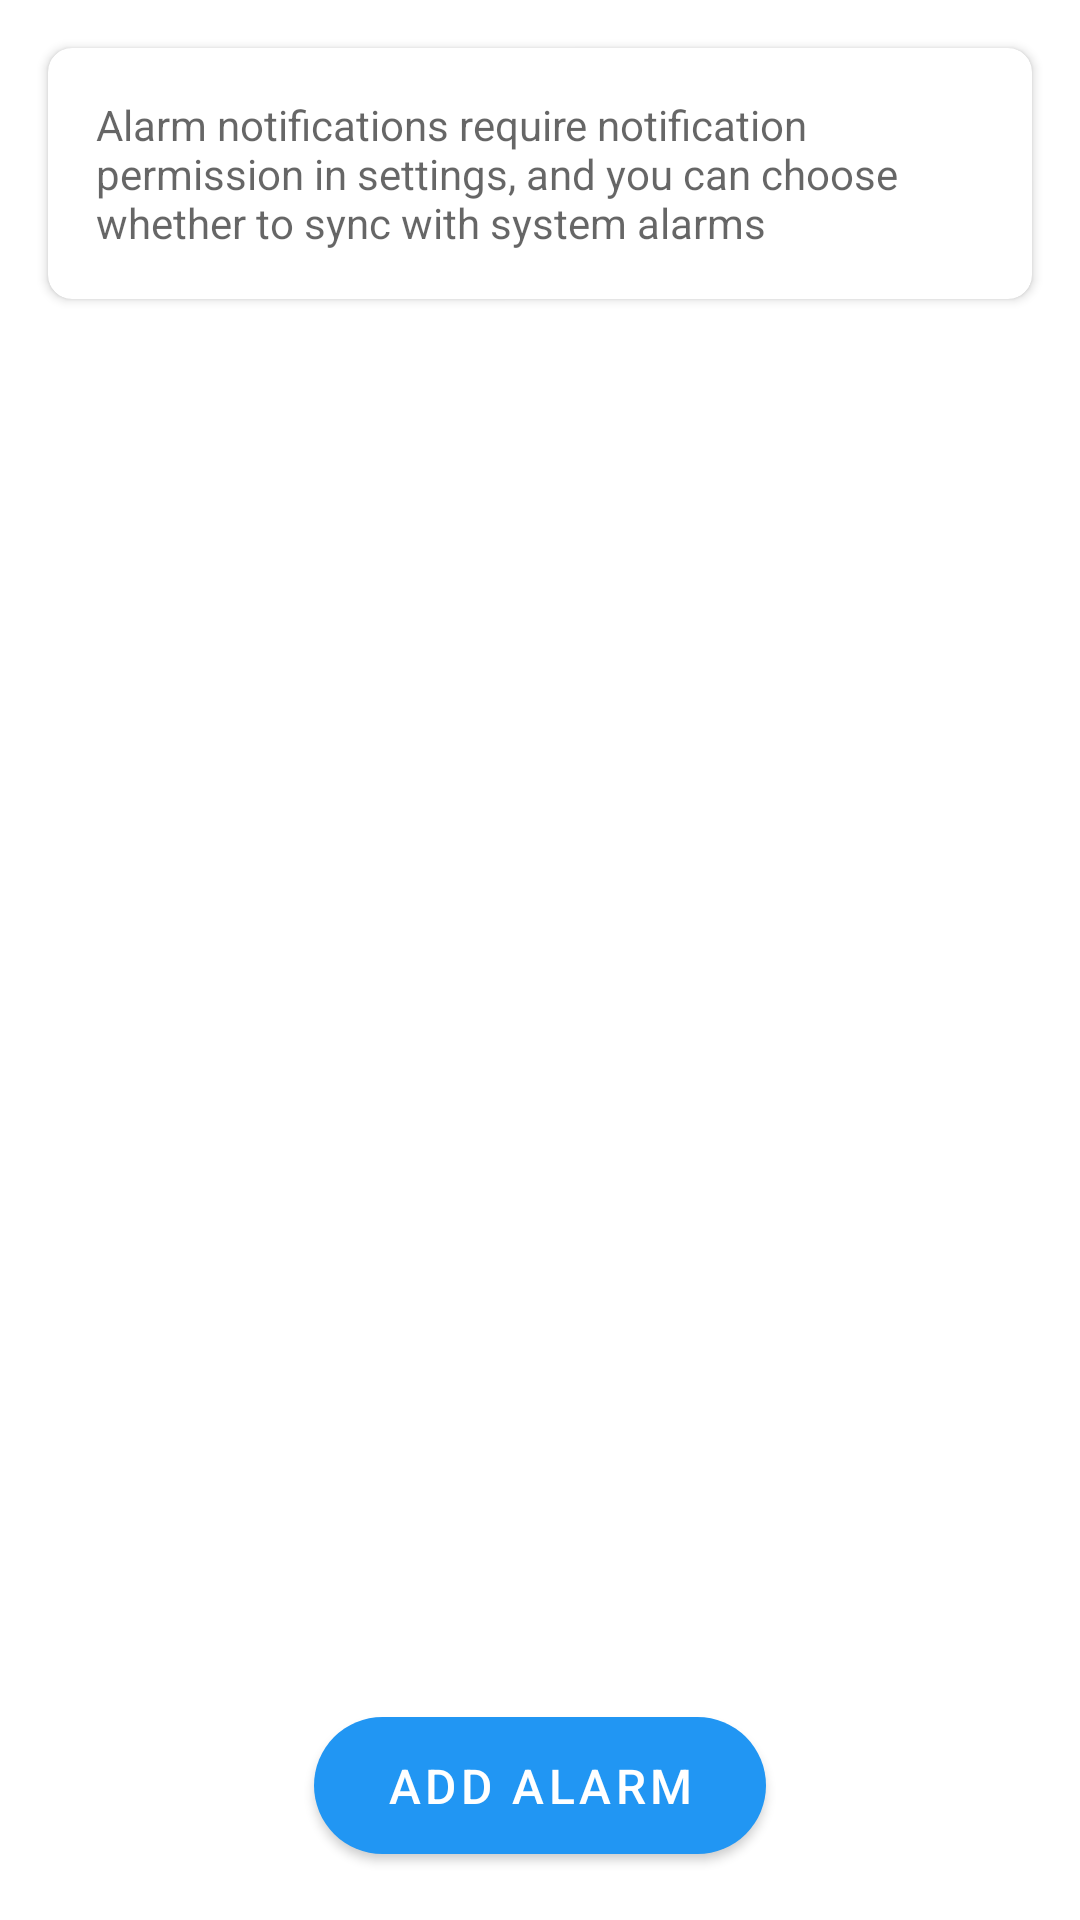

This screen was rendered from an Android layout file. Write that file and the resources it references.
<!-- AndroidManifest.xml: application theme Theme.App -->
<!-- res/layout/fragment_alarm.xml -->
<?xml version="1.0" encoding="utf-8"?>
<androidx.coordinatorlayout.widget.CoordinatorLayout
    xmlns:android="http://schemas.android.com/apk/res/android"
    xmlns:app="http://schemas.android.com/apk/res-auto"
    android:layout_width="match_parent"
    android:layout_height="match_parent">

    <androidx.constraintlayout.widget.ConstraintLayout
        android:layout_width="match_parent"
        android:layout_height="match_parent">

        <com.google.android.material.card.MaterialCardView
            android:id="@+id/tip_card"
            android:layout_width="match_parent"
            android:layout_height="wrap_content"
            android:layout_margin="16dp"
            app:cardElevation="2dp"
            app:cardCornerRadius="8dp"
            app:layout_constraintTop_toTopOf="parent">

            <TextView
                android:id="@+id/tip_text"
                android:layout_width="match_parent"
                android:layout_height="wrap_content"
                android:padding="16dp"
                android:text="@string/alarm_notification_tip"
                android:textSize="14sp"
                android:textColor="?android:textColorSecondary"/>

        </com.google.android.material.card.MaterialCardView>

        <androidx.recyclerview.widget.RecyclerView
            android:id="@+id/alarm_list"
            android:layout_width="match_parent"
            android:layout_height="0dp"
            android:clipToPadding="false"
            android:paddingBottom="88dp"
            app:layout_constraintTop_toBottomOf="@id/tip_card"
            app:layout_constraintBottom_toBottomOf="parent"/>

        <TextView
            android:id="@+id/empty_view"
            android:layout_width="wrap_content"
            android:layout_height="wrap_content"
            android:text="@string/no_alarms"
            android:textSize="16sp"
            android:visibility="gone"
            app:layout_constraintTop_toTopOf="parent"
            app:layout_constraintBottom_toBottomOf="parent"
            app:layout_constraintStart_toStartOf="parent"
            app:layout_constraintEnd_toEndOf="parent"/>

    </androidx.constraintlayout.widget.ConstraintLayout>

    <com.google.android.material.button.MaterialButton
        android:id="@+id/fab_add_alarm"
        android:layout_width="wrap_content"
        android:layout_height="wrap_content"
        android:layout_gravity="bottom|center"
        android:layout_margin="16dp"
        android:paddingHorizontal="24dp"
        android:paddingVertical="12dp"
        android:text="@string/add_alarm"
        android:textSize="16sp"
        app:icon="@drawable/ic_add"
        app:iconGravity="textStart"
        app:cornerRadius="24dp"
        app:elevation="6dp"
        app:backgroundTint="@color/night_shift_color" />

</androidx.coordinatorlayout.widget.CoordinatorLayout>
<!-- resources referenced by this layout -->
<resources>
  <color name="night_shift_color">#FF2196F3</color>
  <string name="add_alarm">Add Alarm</string>
  <string name="alarm_notification_tip">Alarm notifications require notification permission in settings, and you can choose whether to sync with system alarms</string>
  <string name="no_alarms">No Alarms</string>
  <style name="Theme.App" parent="Theme.MaterialComponents.DayNight.NoActionBar">
          <item name="colorPrimary">@color/primary</item>
          <item name="colorPrimaryDark">@color/primary_dark</item>
          <item name="colorAccent">@color/accent</item>
      </style>
  <color name="primary">#2196F3</color>
  <color name="primary_dark">#1976D2</color>
  <color name="accent">#FF4081</color>
</resources>
